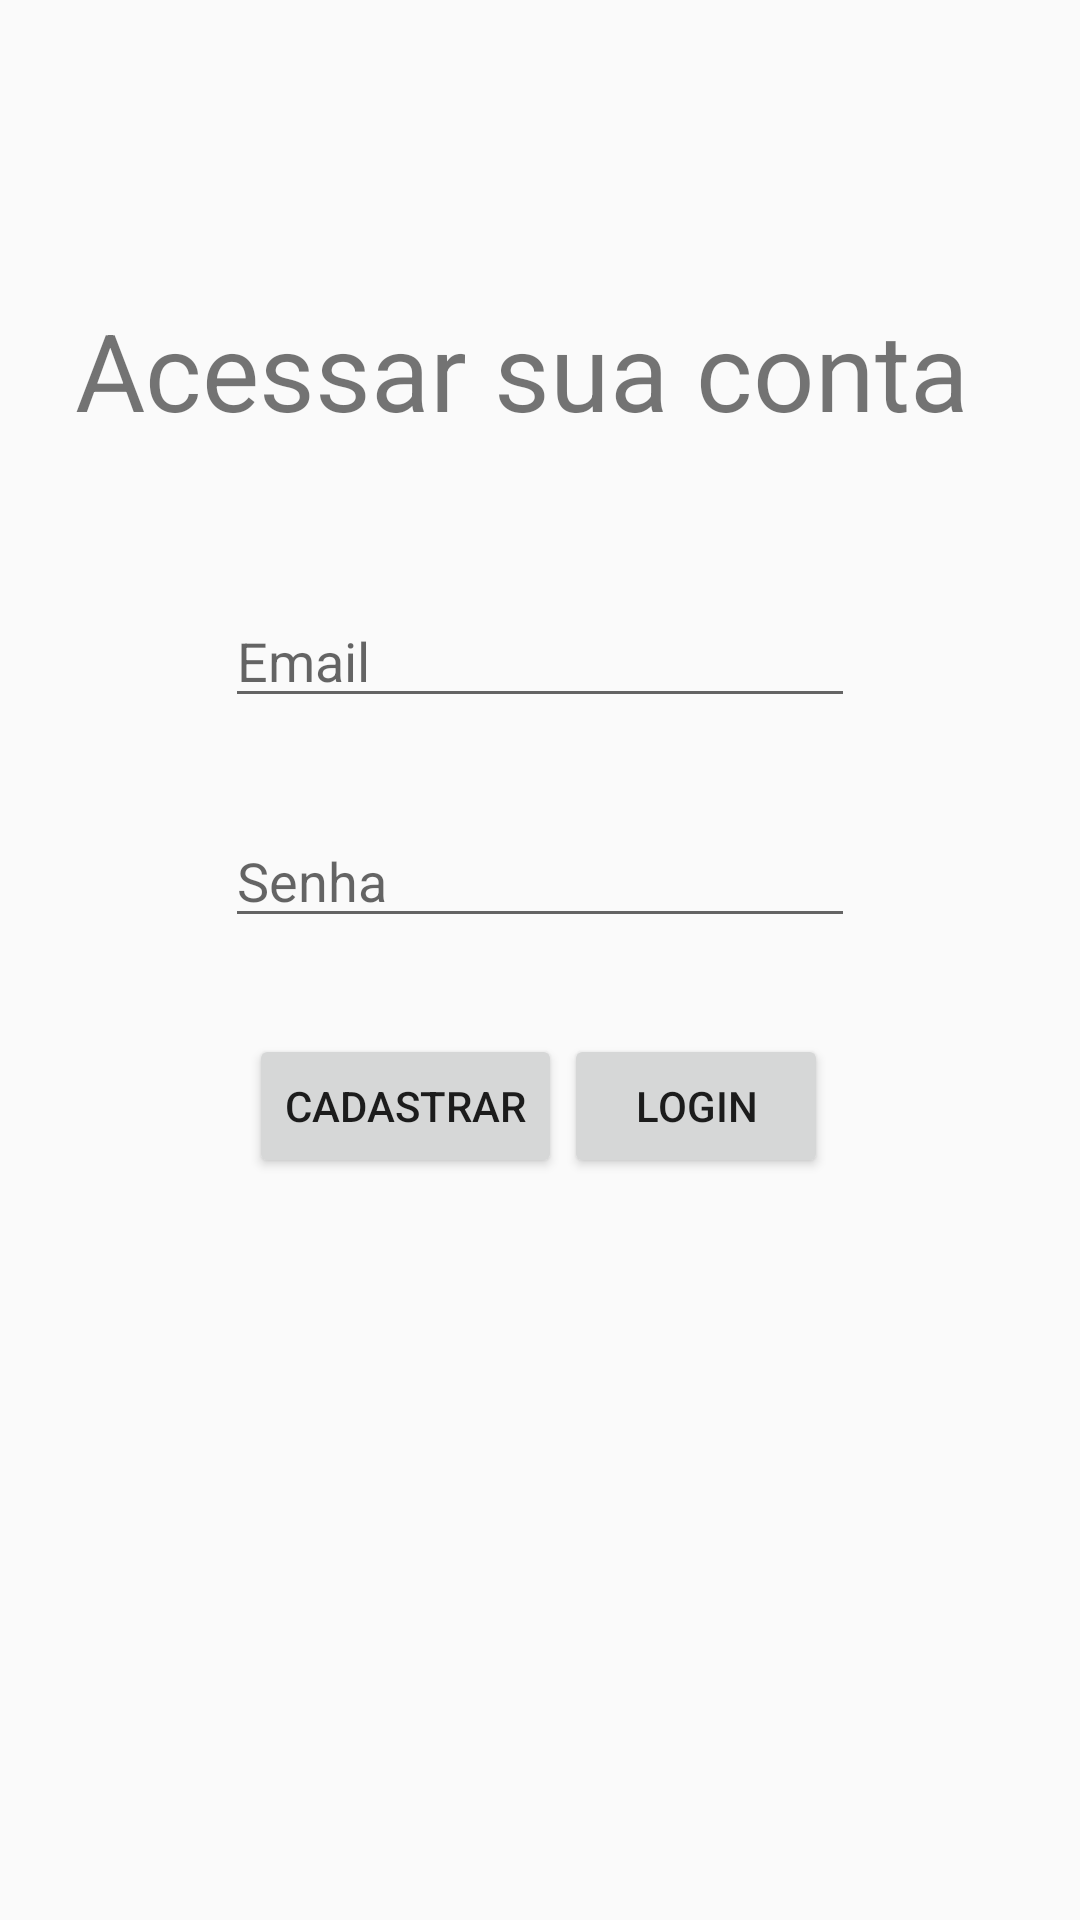

Produce the Android XML layout that renders to this screen, including the resource entries it uses.
<!-- AndroidManifest.xml: application theme AppTheme -->
<!-- res/layout/activity_login.xml -->
<?xml version="1.0" encoding="utf-8"?>
<androidx.constraintlayout.widget.ConstraintLayout xmlns:android="http://schemas.android.com/apk/res/android"
    xmlns:app="http://schemas.android.com/apk/res-auto"
    xmlns:tools="http://schemas.android.com/tools"
    android:layout_width="match_parent"
    android:layout_height="match_parent"
    android:orientation="vertical">

    <TextView
        android:id="@+id/acessoConta"
        android:layout_width="310dp"
        android:layout_height="63dp"
        android:layout_marginStart="8dp"
        android:layout_marginLeft="8dp"
        android:layout_marginTop="32dp"
        android:layout_marginEnd="8dp"
        android:layout_marginRight="8dp"
        android:layout_marginBottom="8dp"
        android:text="@string/accesso_conta"
        android:textSize="36sp"
        android:typeface="sans"
        app:layout_constraintBottom_toBottomOf="parent"
        app:layout_constraintEnd_toEndOf="parent"
        app:layout_constraintStart_toStartOf="parent"
        app:layout_constraintTop_toTopOf="parent"
        app:layout_constraintVertical_bias="0.125" />

    <EditText
        android:id="@+id/email"
        android:layout_width="wrap_content"
        android:layout_height="wrap_content"
        android:layout_marginStart="8dp"
        android:layout_marginLeft="8dp"
        android:layout_marginTop="36dp"
        android:layout_marginEnd="8dp"
        android:layout_marginRight="8dp"
        android:ems="10"
        android:hint="@string/email"
        android:inputType="textPersonName"
        app:layout_constraintEnd_toEndOf="parent"
        app:layout_constraintStart_toStartOf="parent"
        app:layout_constraintTop_toBottomOf="@+id/acessoConta" />

    <EditText
        android:id="@+id/senha"
        android:layout_width="wrap_content"
        android:layout_height="wrap_content"
        android:layout_marginStart="8dp"
        android:layout_marginLeft="8dp"
        android:layout_marginTop="32dp"
        android:layout_marginEnd="8dp"
        android:layout_marginRight="8dp"
        android:ems="10"
        android:hint="@string/senha"
        android:inputType="textPassword"
        app:layout_constraintEnd_toEndOf="parent"
        app:layout_constraintStart_toStartOf="parent"
        app:layout_constraintTop_toBottomOf="@+id/email" />

    <Button
        android:id="@+id/login"
        android:layout_width="wrap_content"
        android:layout_height="wrap_content"
        android:layout_marginStart="8dp"
        android:layout_marginLeft="8dp"
        android:layout_marginTop="32dp"
        android:layout_marginEnd="8dp"
        android:layout_marginRight="8dp"
        android:text="@string/login"
        app:layout_constraintEnd_toEndOf="parent"
        app:layout_constraintHorizontal_bias="0.703"
        app:layout_constraintStart_toStartOf="parent"
        app:layout_constraintTop_toBottomOf="@+id/senha" />

    <Button
        android:id="@+id/cadastrar"
        android:layout_width="wrap_content"
        android:layout_height="wrap_content"
        android:layout_marginStart="8dp"
        android:layout_marginLeft="8dp"
        android:layout_marginTop="32dp"
        android:layout_marginEnd="8dp"
        android:layout_marginRight="8dp"
        android:text="@string/cadastrar"
        app:layout_constraintEnd_toEndOf="parent"
        app:layout_constraintHorizontal_bias="0.313"
        app:layout_constraintStart_toStartOf="parent"
        app:layout_constraintTop_toBottomOf="@+id/senha" />

    <TextView
        android:id="@+id/checkEmail"
        android:layout_width="0dp"
        android:layout_height="wrap_content"
        android:layout_marginStart="8dp"
        android:layout_marginLeft="8dp"
        android:layout_marginTop="8dp"
        android:layout_marginBottom="8dp"
        app:layout_constraintBottom_toBottomOf="parent"
        app:layout_constraintEnd_toEndOf="parent"
        app:layout_constraintHorizontal_bias="0.0"
        app:layout_constraintStart_toStartOf="parent"
        app:layout_constraintTop_toTopOf="parent"
        app:layout_constraintVertical_bias="0.729" />

</androidx.constraintlayout.widget.ConstraintLayout>
<!-- resources referenced by this layout -->
<resources>
  <string name="accesso_conta">Acessar sua conta</string>
  <string name="cadastrar">Cadastrar</string>
  <string name="email">Email</string>
  <string name="login">Login</string>
  <string name="senha">Senha</string>
  <style name="AppTheme" parent="Theme.AppCompat.Light.DarkActionBar">
          
          <item name="colorPrimary">@color/colorPrimary</item>
          <item name="colorPrimaryDark">@color/colorPrimaryDark</item>
          <item name="colorAccent">@color/colorAccent</item>
      </style>
  <color name="colorPrimary">#10A9FF</color>
  <color name="colorPrimaryDark">#00574B</color>
  <color name="colorAccent">#D81B60</color>
</resources>
